Labelled photos from "oil_palm_fruit", an image-classification folder in Hartinidamanik/OilPalm_Research. The possible labels are: overripe, ripe, underripe, unripe.

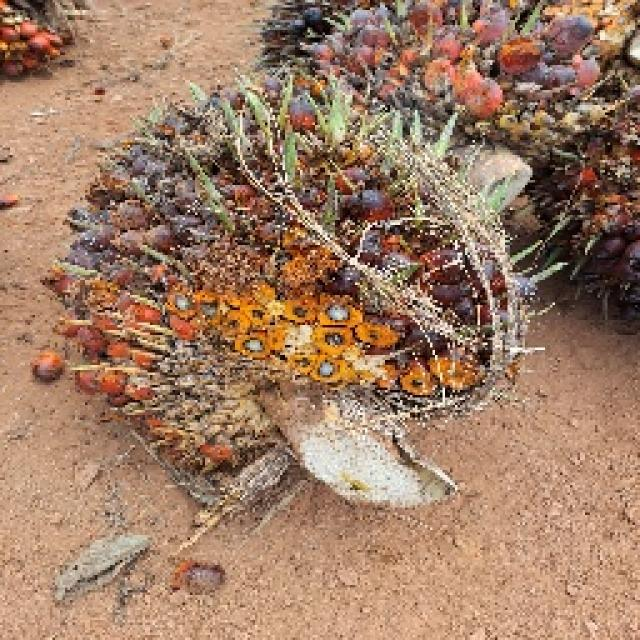
Label: ripe

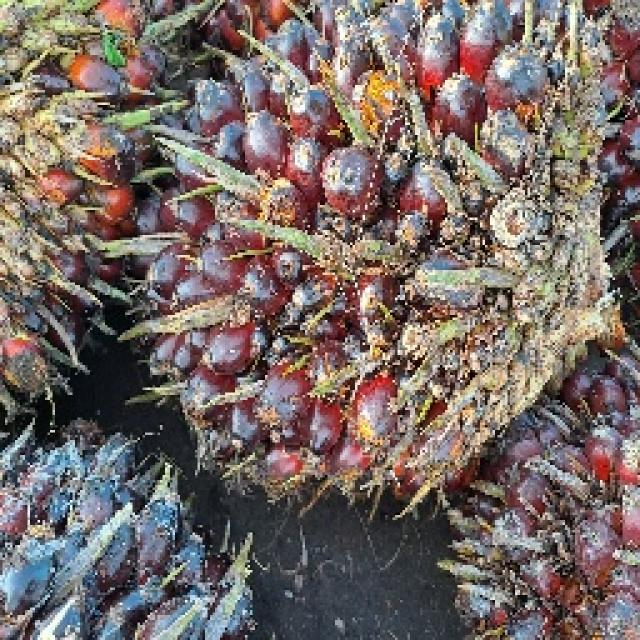
Label: ripe

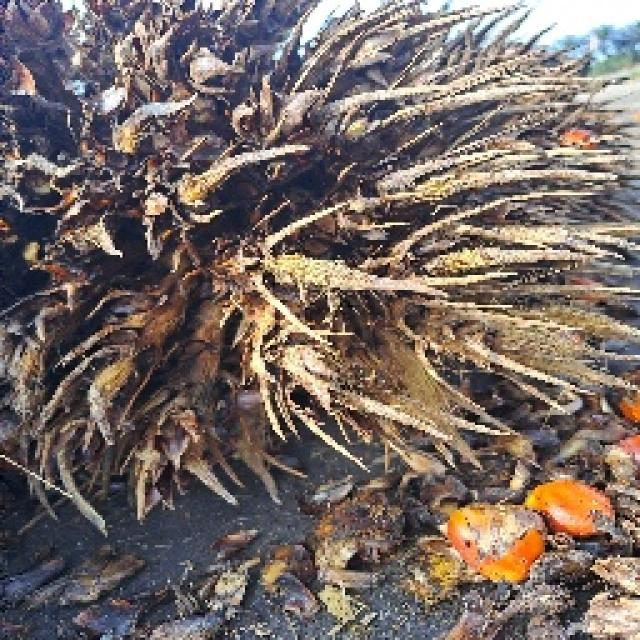
Label: overripe

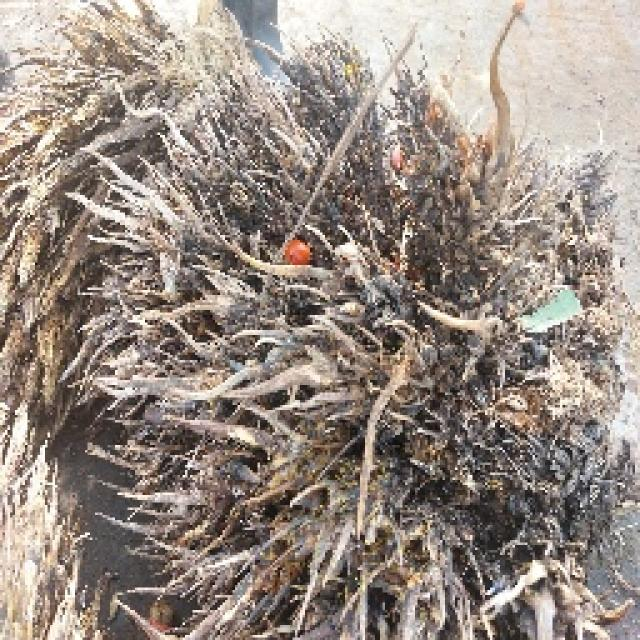
Label: overripe

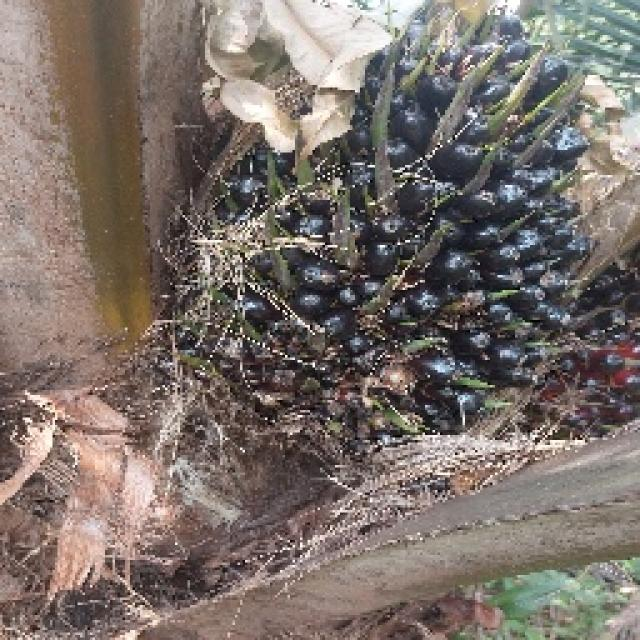
Label: unripe

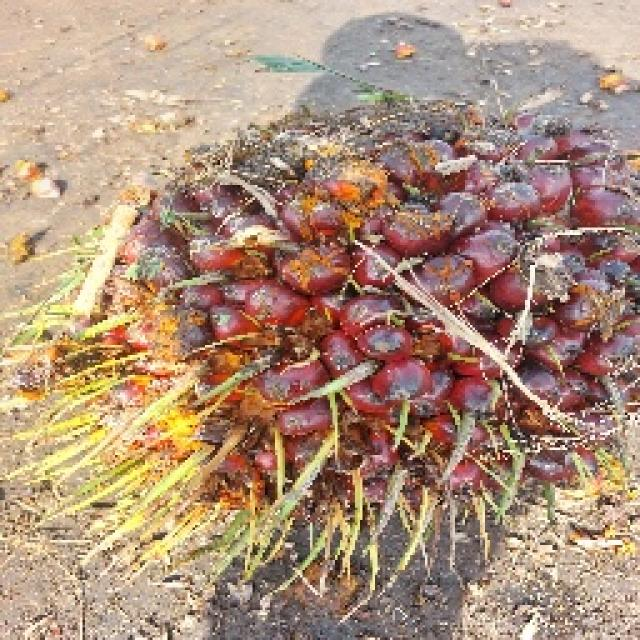
Label: underripe
